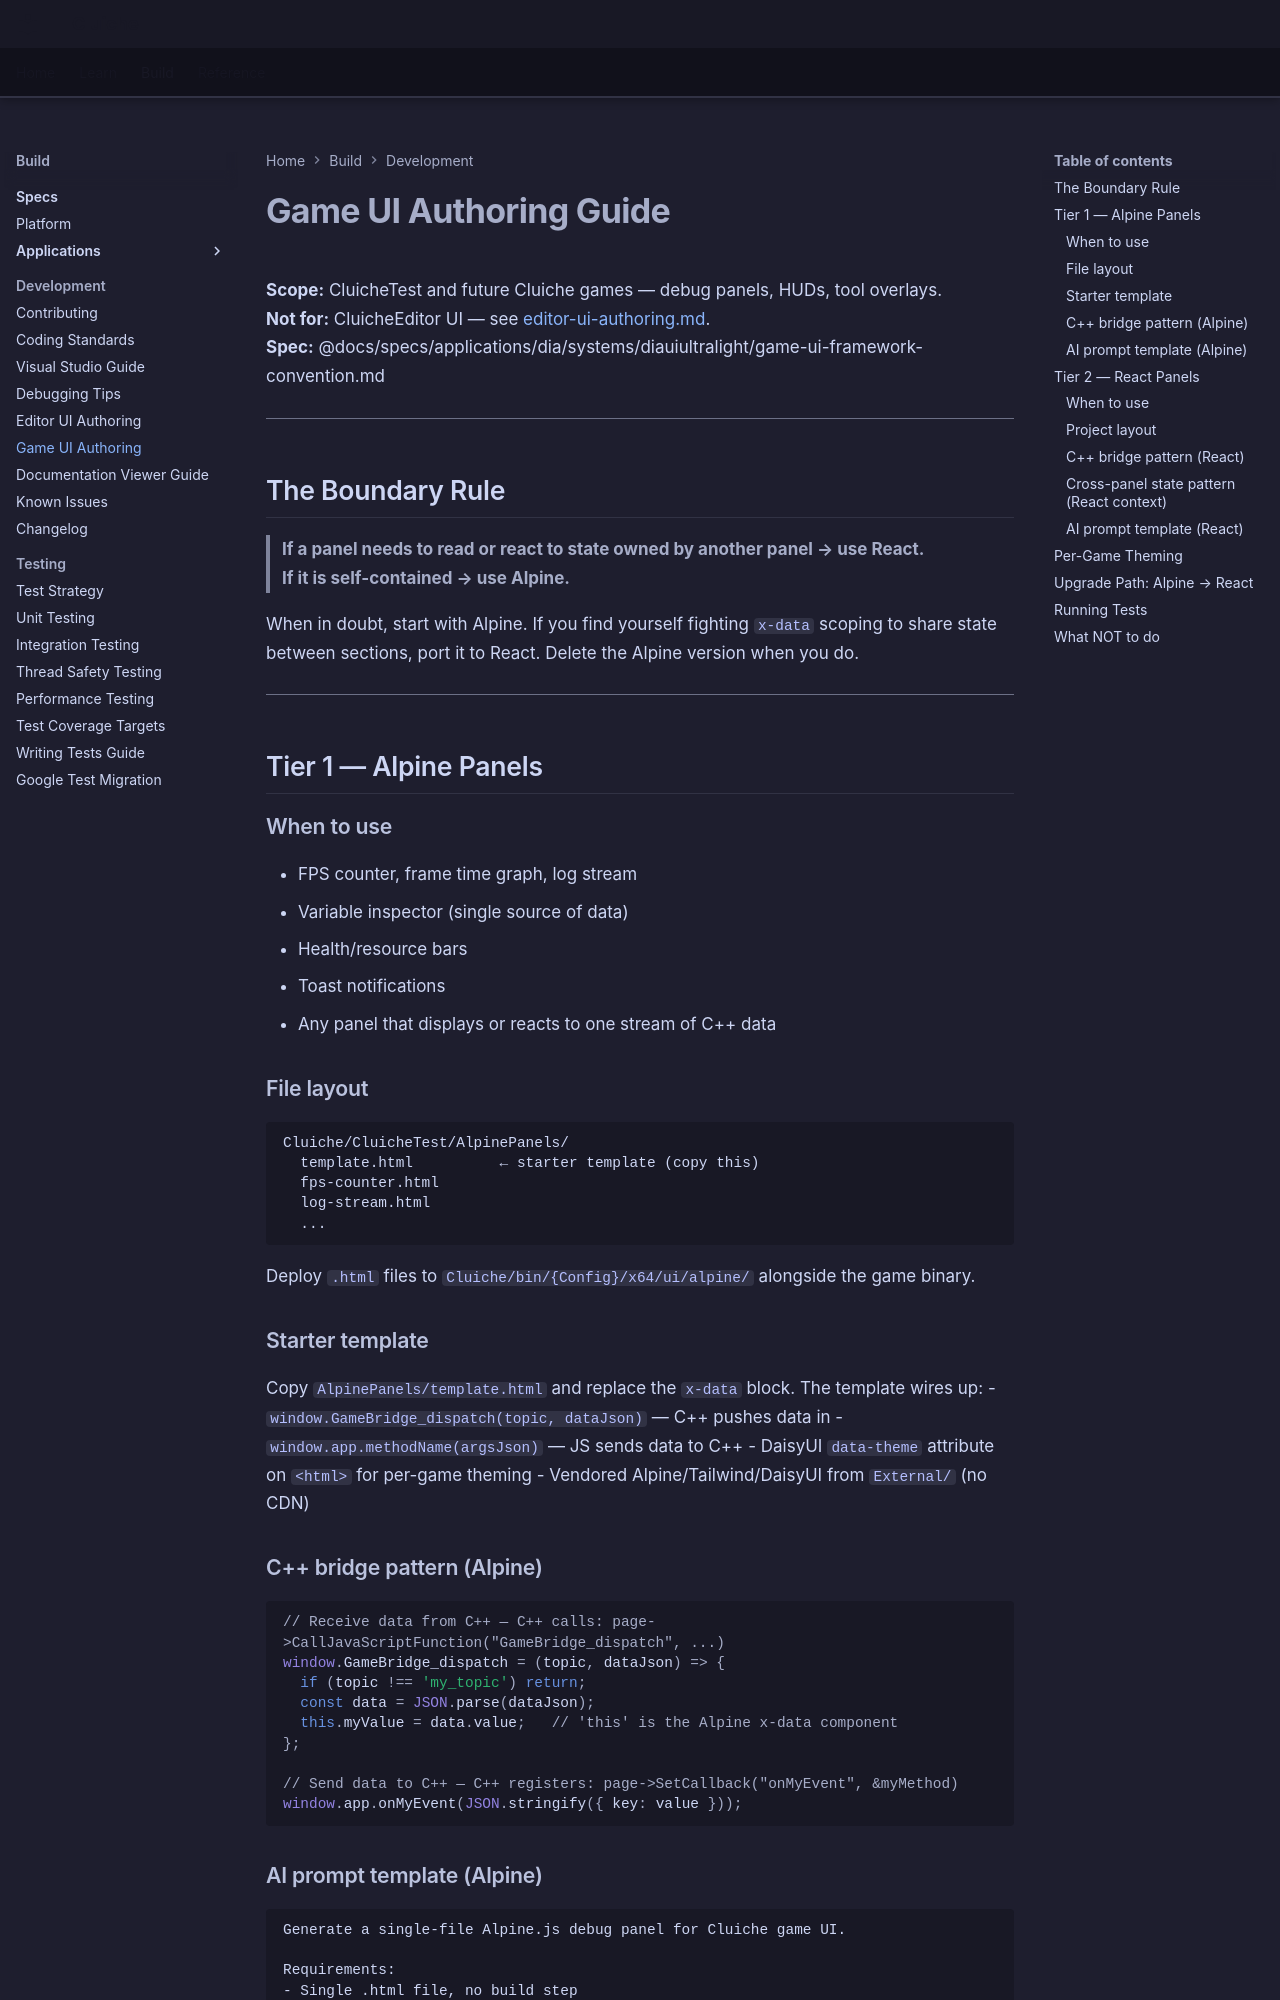

repository: LenihanConor/Cluiche · page: reference/development/game-ui-authoring/index.html · generator: mkdocs

# Game UI Authoring Guide

**Scope:** CluicheTest and future Cluiche games — debug panels, HUDs, tool overlays.  
**Not for:** CluicheEditor UI — see [editor-ui-authoring.md](editor-ui-authoring.md).  
**Spec:** @docs/specs/applications/dia/systems/diauiultralight/game-ui-framework-convention.md

---

## The Boundary Rule

> **If a panel needs to read or react to state owned by another panel → use React.**  
> **If it is self-contained → use Alpine.**

When in doubt, start with Alpine. If you find yourself fighting `x-data` scoping to share state between sections, port it to React. Delete the Alpine version when you do.

---

## Tier 1 — Alpine Panels

### When to use
- FPS counter, frame time graph, log stream
- Variable inspector (single source of data)
- Health/resource bars
- Toast notifications
- Any panel that displays or reacts to one stream of C++ data

### File layout
```
Cluiche/CluicheTest/AlpinePanels/
  template.html          ← starter template (copy this)
  fps-counter.html
  log-stream.html
  ...
```

Deploy `.html` files to `Cluiche/bin/{Config}/x64/ui/alpine/` alongside the game binary.

### Starter template
Copy `AlpinePanels/template.html` and replace the `x-data` block. The template wires up:
- `window.GameBridge_dispatch(topic, dataJson)` — C++ pushes data in
- `window.app.methodName(argsJson)` — JS sends data to C++
- DaisyUI `data-theme` attribute on `<html>` for per-game theming
- Vendored Alpine/Tailwind/DaisyUI from `External/` (no CDN)

### C++ bridge pattern (Alpine)
```javascript
// Receive data from C++ — C++ calls: page->CallJavaScriptFunction("GameBridge_dispatch", ...)
window.GameBridge_dispatch = (topic, dataJson) => {
  if (topic !== 'my_topic') return;
  const data = JSON.parse(dataJson);
  this.myValue = data.value;   // 'this' is the Alpine x-data component
};

// Send data to C++ — C++ registers: page->SetCallback("onMyEvent", &myMethod)
window.app.onMyEvent(JSON.stringify({ key: value }));
```
